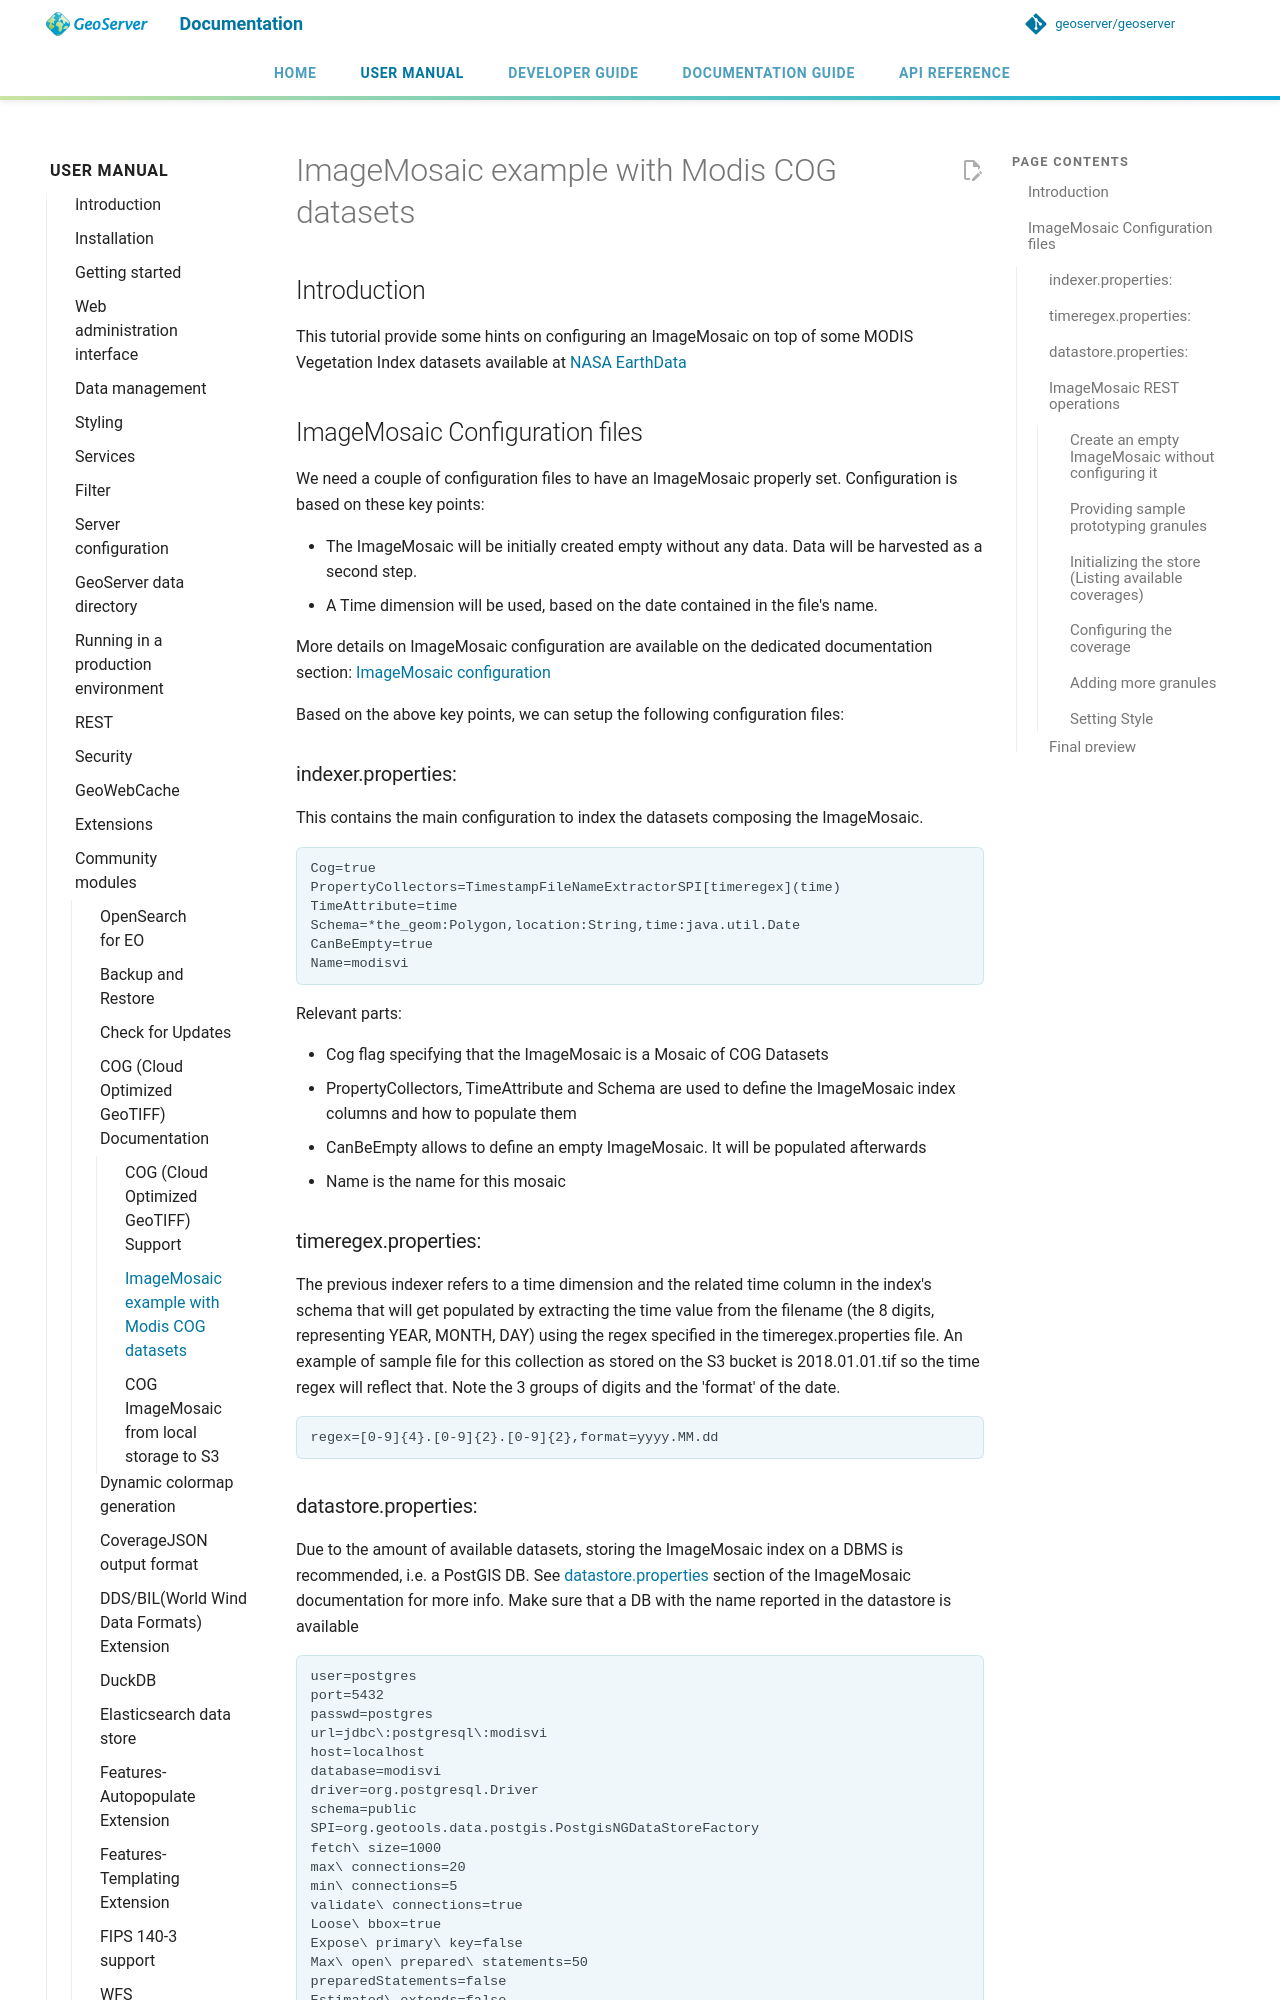

repository: petersmythe/geoserver · page: latest/en/user/community/cog/mosaic/index.html · generator: mkdocs

# ImageMosaic example with Modis COG datasets

## Introduction

This tutorial provide some hints on configuring an ImageMosaic on top of some MODIS Vegetation Index datasets available at [NASA EarthData](https://earthdata.nasa.gov/collaborate/cloud-optimized-geotiffs)

## ImageMosaic Configuration files

We need a couple of configuration files to have an ImageMosaic properly set. Configuration is based on these key points:

- The ImageMosaic will be initially created empty without any data. Data will be harvested as a second step.
- A Time dimension will be used, based on the date contained in the file's name.

More details on ImageMosaic configuration are available on the dedicated documentation section: [ImageMosaic configuration](../../data/raster/imagemosaic/configuration.md)

Based on the above key points, we can setup the following configuration files:

### indexer.properties:

This contains the main configuration to index the datasets composing the ImageMosaic.

```
Cog=true
PropertyCollectors=TimestampFileNameExtractorSPI[timeregex](time)
TimeAttribute=time
Schema=*the_geom:Polygon,location:String,time:java.util.Date
CanBeEmpty=true
Name=modisvi
```

Relevant parts:

- Cog flag specifying that the ImageMosaic is a Mosaic of COG Datasets
- PropertyCollectors, TimeAttribute and Schema are used to define the ImageMosaic index columns and how to populate them
- CanBeEmpty allows to define an empty ImageMosaic. It will be populated afterwards
- Name is the name for this mosaic

### timeregex.properties:

The previous indexer refers to a time dimension and the related time column in the index's schema that will get populated by extracting the time value from the filename (the 8 digits, representing YEAR, MONTH, DAY) using the regex specified in the timeregex.properties file. An example of sample file for this collection as stored on the S3 bucket is 2018.01.01.tif so the time regex will reflect that. Note the 3 groups of digits and the 'format' of the date.

```
regex=[0-9]{4}.[0-9]{2}.[0-9]{2},format=yyyy.MM.dd
```
